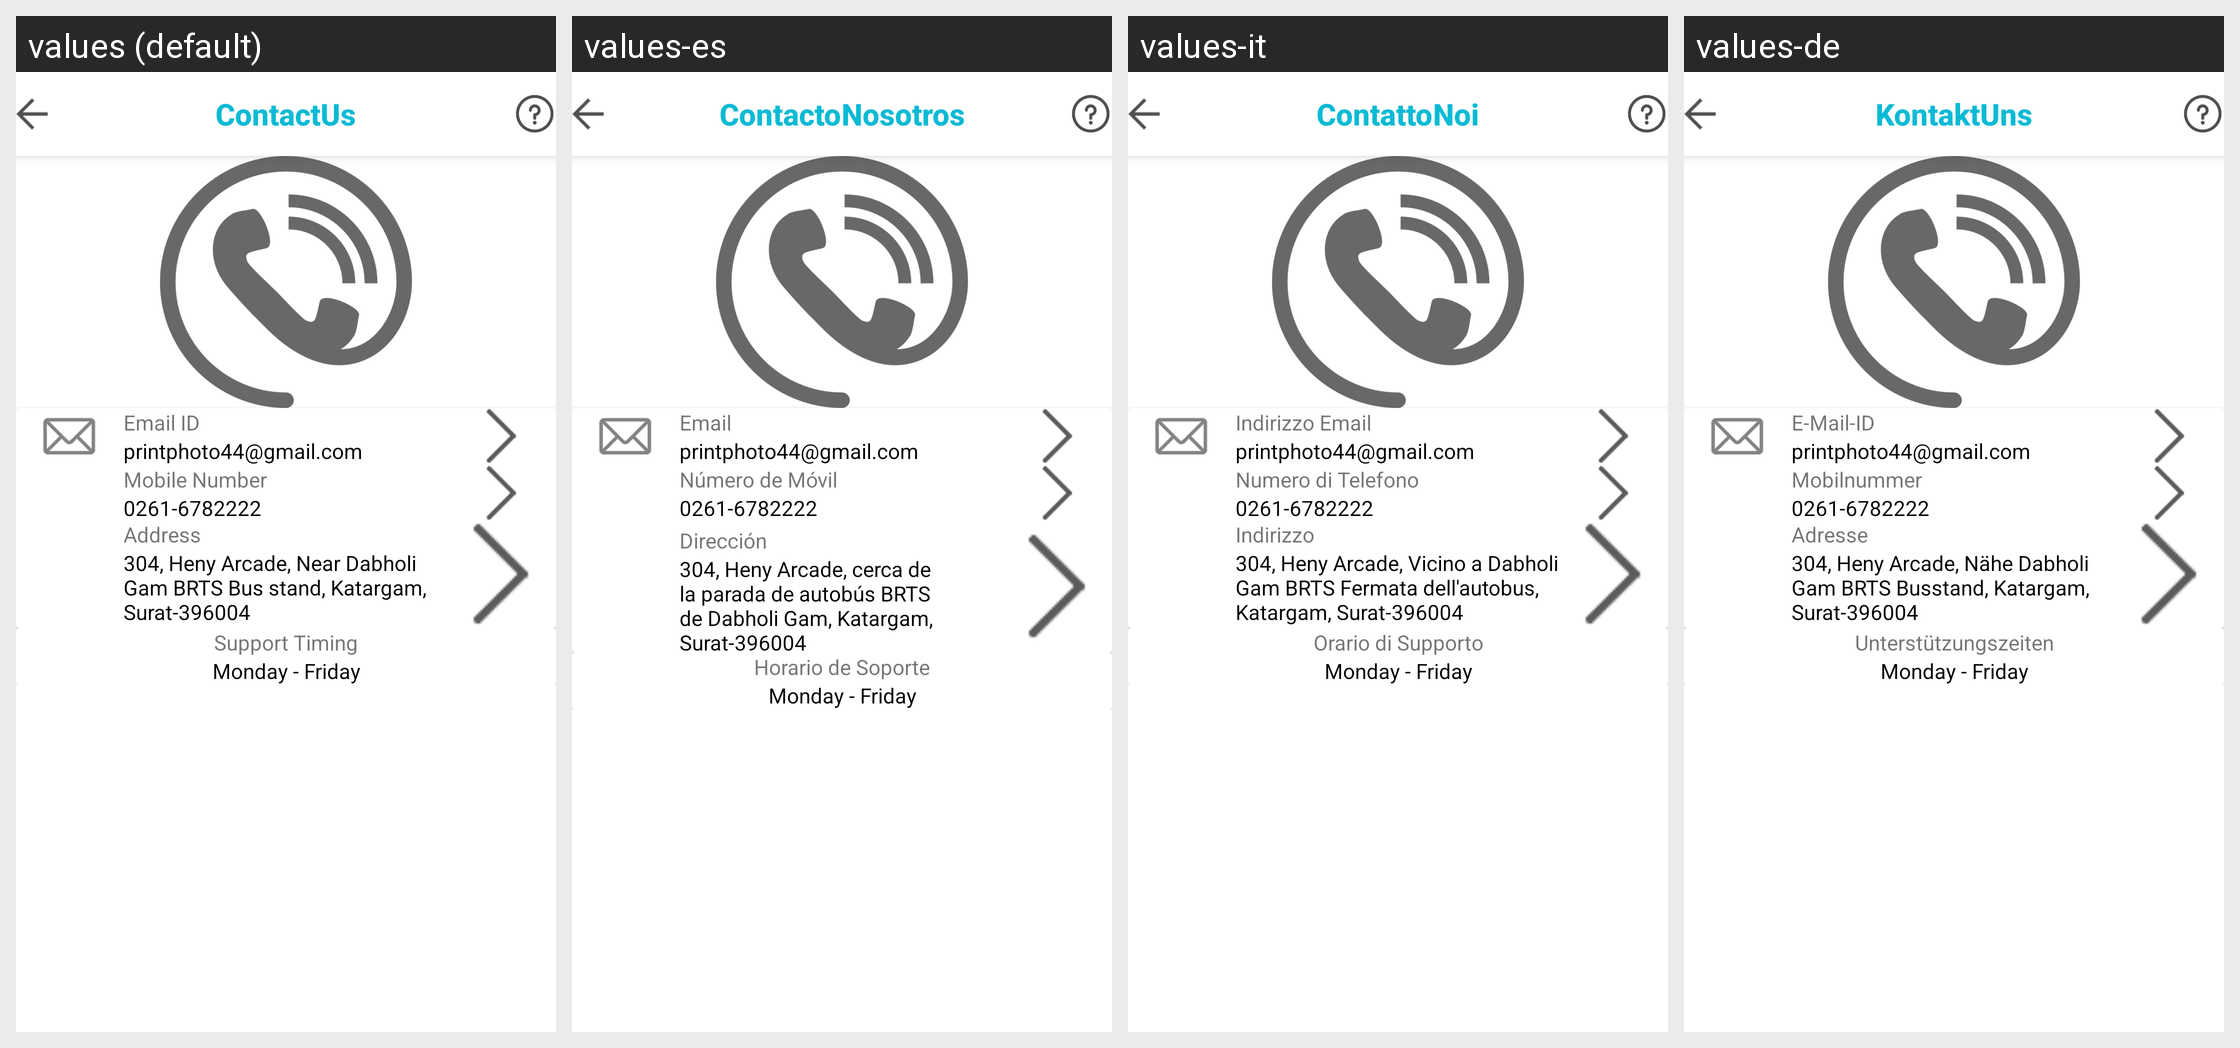

The Android screen above is rendered under several locales of the same app. Produce the string resources it draws, with the default and per-locale values.
Android screen res/layout/activity_contactus.xml rendered under 4 locales, left to right: values (default), values-es, values-it, values-de. Device: Nexus 5 (rendered at 1080×1920; each locale shown at half size, 540×960, under a caption strip naming it); theme Theme.MaterialComponents.DayNight.NoActionBar.
Other locales in the repository, not shown: values-ar, values-en, values-fr, values-pl, values-ru, values-zh.
Strings drawn on this screen, with the default value and each locale's value (text and hints the layout hard-codes, and strings that could not be matched under every locale, appear in the picture but are not listed):

contact
  values: Contact
  values-es: Contacto
  values-it: Contatto
  values-de: Kontakt

us
  values: Us
  values-es: Nosotros
  values-it: Noi
  values-de: Uns

email_id
  values: Email ID
  values-es: Email
  values-it: Indirizzo Email
  values-de: E-Mail-ID

mobile_number
  values: Mobile Number
  values-es: Número de Móvil
  values-it: Numero di Telefono
  values-de: Mobilnummer

address
  values: Address
  values-es: Dirección
  values-it: Indirizzo
  values-de: Adresse

office_address
  values: 304, Heny Arcade, Near Dabholi Gam BRTS Bus stand, Katargam, Surat-396004
  values-es: 304, Heny Arcade, cerca de la parada de autobús BRTS de Dabholi Gam, Katargam, Surat-396004
  values-it: 304, Heny Arcade, Vicino a Dabholi Gam BRTS Fermata dell'autobus, Katargam, Surat-396004
  values-de: 304, Heny Arcade, Nähe Dabholi Gam BRTS Busstand, Katargam, Surat-396004

support_timing
  values: Support Timing
  values-es: Horario de Soporte
  values-it: Orario di Supporto
  values-de: Unterstützungszeiten
